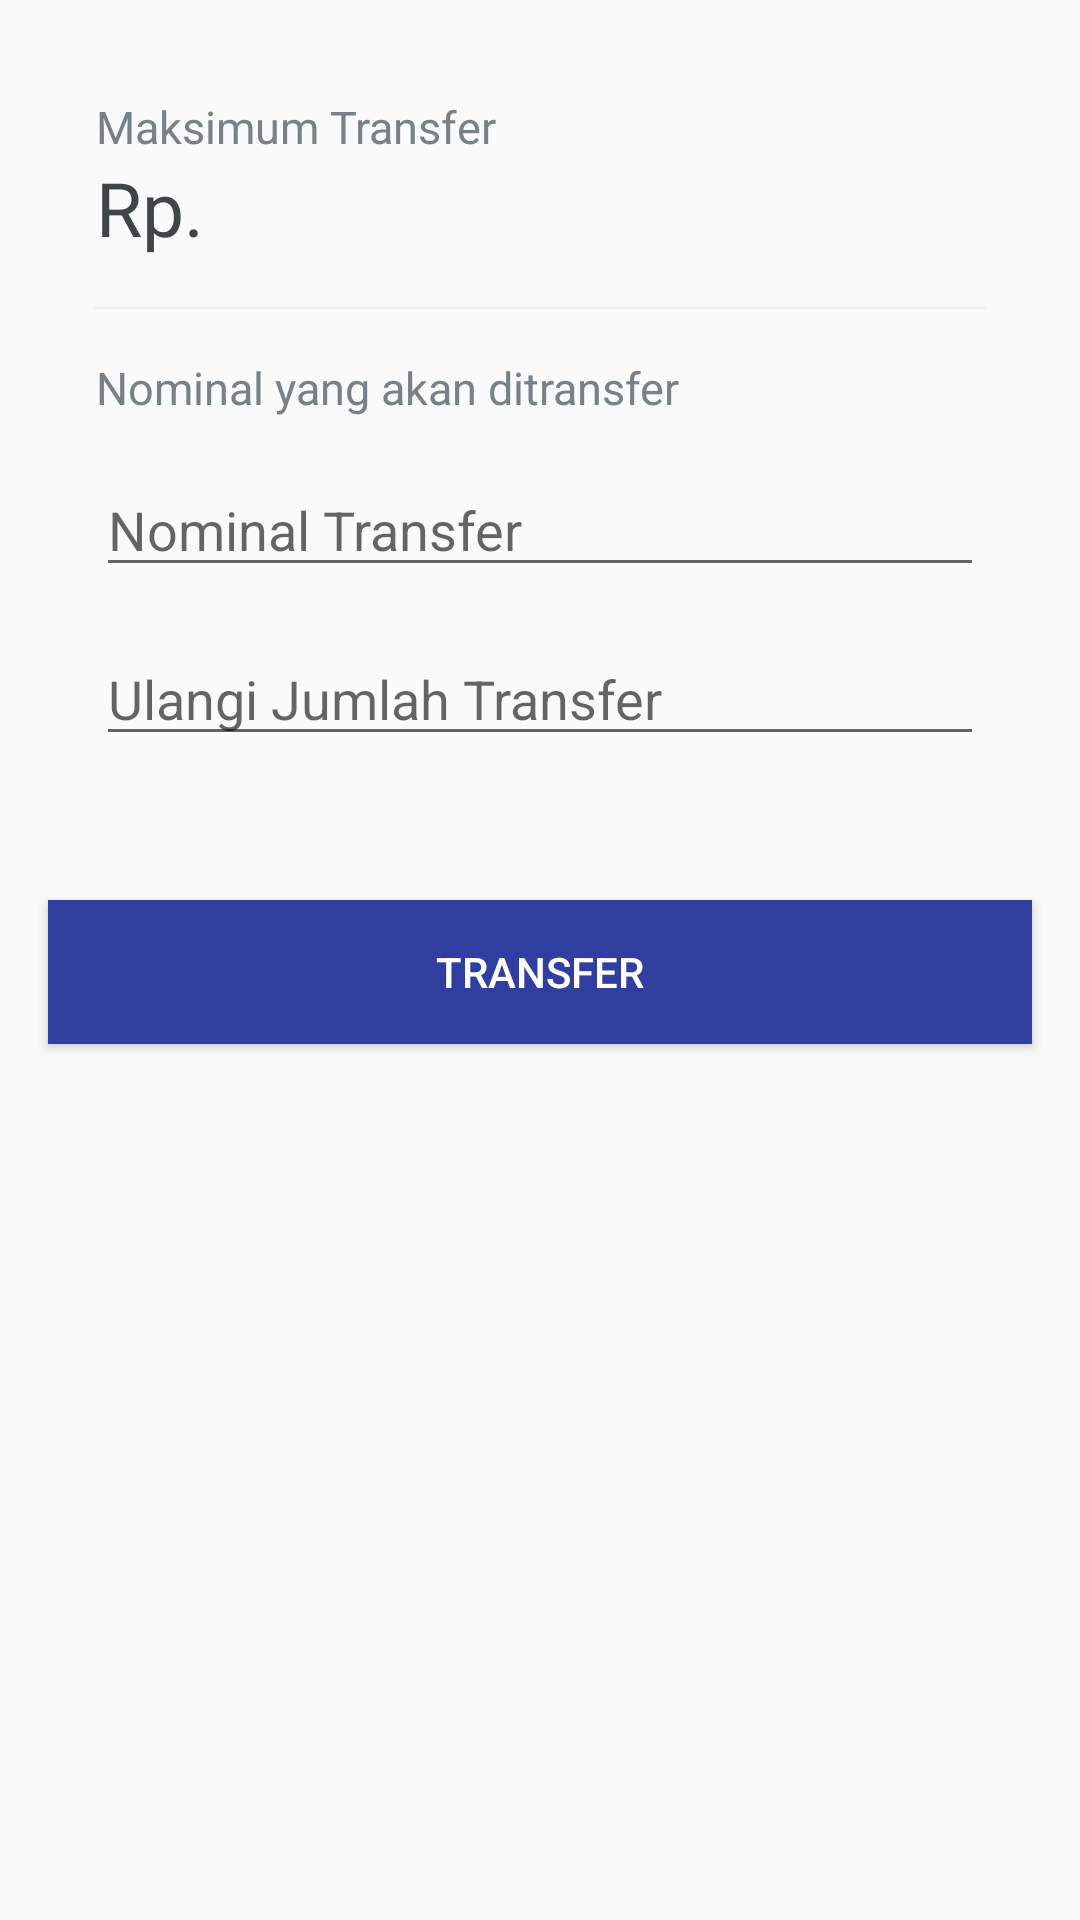

Produce the Android XML layout that renders to this screen, including the resource entries it uses.
<!-- AndroidManifest.xml: application theme AppTheme -->
<!-- res/layout/activity_top_up.xml -->
<?xml version="1.0" encoding="utf-8"?>
<LinearLayout xmlns:android="http://schemas.android.com/apk/res/android"
    android:layout_width="match_parent"
    android:layout_height="match_parent"
    android:orientation="vertical">


    <LinearLayout
        android:id="@+id/linear1"
        android:layout_width="match_parent"
        android:layout_height="wrap_content"
        android:orientation="vertical"
        android:background="@drawable/rect"
        android:layout_margin="16dp"
        >

        <LinearLayout
            android:layout_width="match_parent"
            android:layout_height="wrap_content"
            android:orientation="vertical"
            android:padding="16dp"
            >


            <TextView
                android:layout_weight="1"
                android:textSize="@dimen/text"
                android:layout_width="wrap_content"
                android:layout_height="wrap_content"
                android:text="Maksimum Transfer"
                android:gravity="left"
                android:textColor="@color/textSub"
                android:background="#0000"/>

            <TextView
                android:layout_weight="1"
                android:id="@+id/tvMaxTransfer"
                android:textSize="25sp"
                android:layout_width="match_parent"
                android:layout_height="wrap_content"
                android:text="Rp."
                android:textColor="@color/Tex"
                android:background="#0000"

                android:gravity="left"
                />

        </LinearLayout>

        <View
            android:layout_width="match_parent"
            android:layout_height="1dp"
            android:layout_marginHorizontal="15dp"
            android:background="@color/colordevider"/>

        
        <LinearLayout
            android:layout_width="match_parent"
            android:layout_height="wrap_content"
            android:orientation="vertical"
            android:padding="16dp"
            android:visibility="visible">

            <TextView
                android:layout_width="match_parent"
                android:layout_height="wrap_content"
                android:text="Nominal yang akan ditransfer"
                android:textColor="@color/textSub"
                android:textSize="@dimen/text"/>

            <EditText
                android:id="@+id/etNominal1"
                android:layout_width="match_parent"
                android:layout_height="wrap_content"
                android:layout_marginTop="15dp"
                android:inputType="number"
                android:hint="Nominal Transfer"/>



            <EditText
                android:id="@+id/etNominal2"
                android:layout_width="match_parent"
                android:layout_height="wrap_content"
                android:hint="Ulangi Jumlah Transfer"
                android:inputType="number"
                android:layout_marginTop="15dp"/>
        </LinearLayout>
    </LinearLayout>

    <Button
        android:id="@+id/btnTransfer"
        android:layout_width="match_parent"
        android:layout_height="wrap_content"
        android:text="Transfer"
        android:textColor="@color/White"
        android:background="@color/colorPrimaryDark"
        android:layout_margin="16dp"/>



</LinearLayout>
<!-- resources referenced by this layout -->
<resources>
  <color name="Tex">#404547</color>
  <color name="White">#fff</color>
  <color name="colorPrimaryDark">#303F9F</color>
  <color name="colordevider">#f1f2f4</color>
  <color name="textSub">#76818a</color>
  <dimen name="text">15dp</dimen>
  <style name="AppTheme" parent="Theme.AppCompat.Light.DarkActionBar">
          
          <item name="colorPrimary">@color/colorPrimary</item>
          <item name="colorPrimaryDark">@color/colorPrimaryDark</item>
          <item name="colorAccent">@color/colorAccent</item>
      </style>
  <color name="colorPrimary">#3F51B5</color>
  <color name="colorAccent">#FF4081</color>
</resources>
